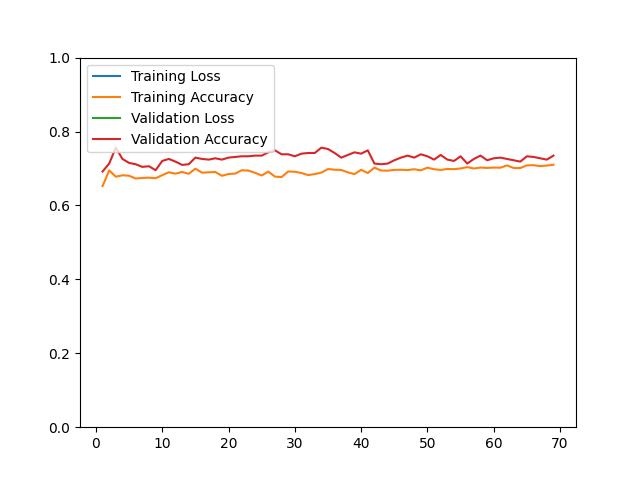

The table this chart was drawn from, first rows:
epoch, loss, acc, val_loss, val_acc
1, 43.25, 0.6523, 5.289, 0.6918
2, 8.28, 0.6948, 4.915, 0.7133
3, 8.269, 0.6778, 3.976, 0.7563
4, 9.193, 0.6816, 9.307, 0.7258
5, 7.871, 0.6804, 3.003, 0.7151
6, 9.648, 0.6728, 7.462, 0.7115
7, 8.524, 0.6744, 2.647, 0.7043
8, 7.759, 0.6752, 4.36, 0.7061
9, 9.106, 0.6736, 7.637, 0.6953
10, 8.275, 0.6818, 2.968, 0.7204
11, 7.298, 0.6898, 2.44, 0.7258
12, 7.254, 0.6860, 2.449, 0.7186
13, 6.843, 0.6906, 4.409, 0.7097
14, 7.772, 0.6856, 2.567, 0.7115
15, 7.572, 0.6995, 1.732, 0.7294
16, 7.699, 0.6886, 1.968, 0.7258
17, 6.415, 0.6896, 1.821, 0.7240
18, 7.254, 0.6906, 2.273, 0.7276
19, 8.037, 0.6802, 1.699, 0.7240
20, 7.287, 0.6850, 2.251, 0.7294
21, 6.249, 0.6862, 2.584, 0.7312
22, 5.72, 0.6952, 2.81, 0.7330
23, 5.942, 0.6944, 2.381, 0.7330
24, 6.399, 0.6882, 1.931, 0.7348
25, 6.662, 0.6810, 3.243, 0.7348
26, 6.297, 0.6916, 3.456, 0.7437
27, 5.864, 0.6780, 3.691, 0.7491
28, 6.347, 0.6768, 2.953, 0.7384
29, 5.701, 0.6918, 2.866, 0.7384
30, 5.386, 0.6912, 3.271, 0.7330
31, 6.15, 0.6878, 2.802, 0.7401
32, 5.987, 0.6822, 4.142, 0.7419
33, 9.48, 0.6848, 3.528, 0.7419
34, 8.319, 0.6888, 3.018, 0.7563
35, 8.009, 0.6985, 2.866, 0.7527
36, 6.892, 0.6966, 4.721, 0.7419
37, 8.475, 0.6960, 6.413, 0.7294
38, 8.214, 0.6894, 3.846, 0.7366
39, 7.945, 0.6848, 5.218, 0.7437
40, 6.769, 0.6964, 3.525, 0.7401
41, 7.938, 0.6878, 5.332, 0.7491
42, 7.636, 0.7023, 4.311, 0.7133
43, 7.018, 0.6946, 7.195, 0.7115
44, 7.027, 0.6940, 11.78, 0.7133
45, 6.808, 0.6962, 4.677, 0.7222
46, 6.846, 0.6966, 3.534, 0.7294
47, 5.688, 0.6956, 2.156, 0.7348
48, 6.405, 0.6979, 2.308, 0.7294
49, 6.387, 0.6950, 3.362, 0.7384
50, 5.456, 0.7023, 4.466, 0.7330
51, 4.418, 0.6979, 4.962, 0.7240
52, 4.892, 0.6962, 4.576, 0.7366
53, 4.561, 0.6987, 4.463, 0.7240
54, 4.162, 0.6981, 5.15, 0.7204
55, 4.206, 0.7001, 3.426, 0.7330
56, 5.5, 0.7037, 3.635, 0.7133
57, 4.317, 0.6999, 4.028, 0.7258
58, 6.193, 0.7025, 3.986, 0.7348
59, 6.09, 0.7015, 3.864, 0.7222
60, 5.603, 0.7025, 3.992, 0.7276
... 9 more rows
